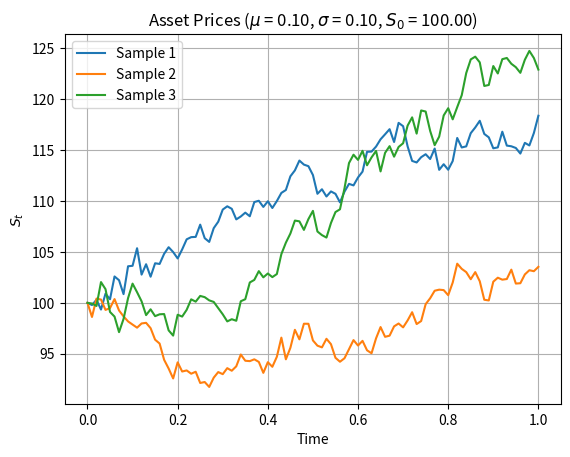

Source code (Python):
import random
import math
import numpy as np
import matplotlib.pyplot as plt

class AssetPriceSimulation():
    def __init__(self):
        self.mu = 0.1
        self.sigma = 0.1
        self.S0 = 100

        self.T = 1
        self.n = 100
        self.h = float(self.T) / float(self.n)

    def GetRandomValue(self):
        random_value = random.gauss(0, 1)
        return random_value
    
    def GenerateAssetPrices(self):
        Ss = []
        Ss.append(self.S0)
        S = self.S0
        for i in range(self.n):
            random_value = self.GetRandomValue()
            S = S * math.exp((self.mu - 0.5*math.pow(self.sigma, 2)) * self.h
                            + self.sigma * math.sqrt(self.h) * random_value)
            Ss.append(S)
            
        print(Ss)
        return Ss
    
    def Plotter(self):
        X = np.array([float(i) / float(self.n) for i in range(0, self.n+1)])
        
        Y1 = np.array(self.GenerateAssetPrices())
        Y2 = np.array(self.GenerateAssetPrices())
        Y3 = np.array(self.GenerateAssetPrices())
        
        p1, = plt.plot(X, Y1)
        p2, = plt.plot(X, Y2)
        p3, = plt.plot(X, Y3)
        plt.title('Asset Prices ($\mu$ = %.2f, $\sigma$ = %.2f, $S_{0}$ = %.2f)' % (self.mu, self.sigma, self.S0))
        plt.xlabel('Time')
        plt.ylabel('$S_{t}$')
        plt.grid(True)
        plt.legend([p1, p2, p3], ['Sample 1', 'Sample 2', 'Sample 3'])
        
Obj = AssetPriceSimulation()
Obj.Plotter()
